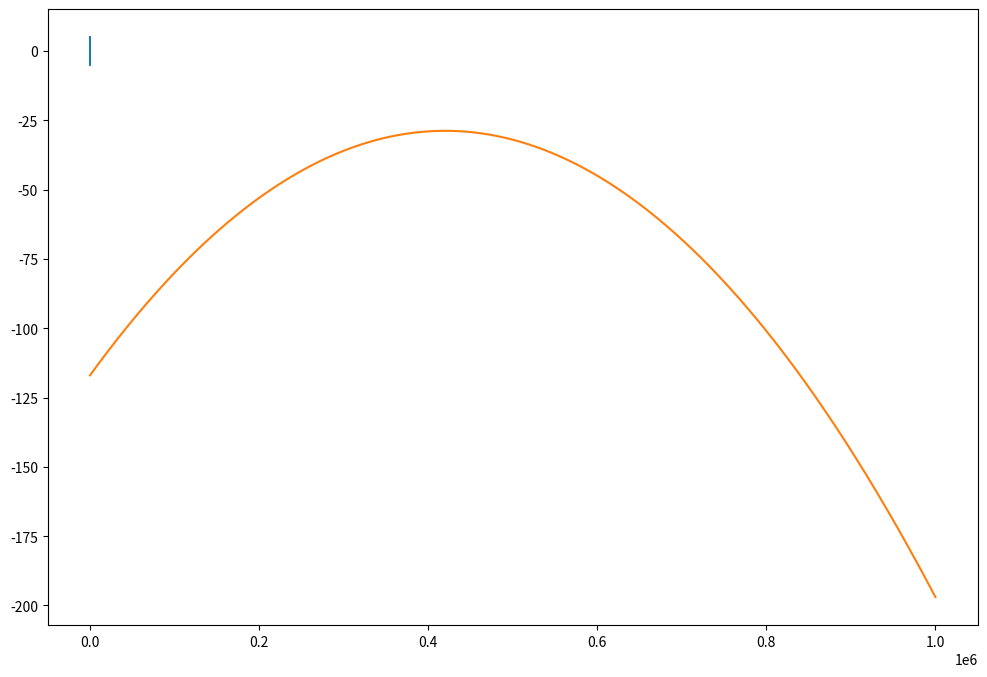

This chart was generated by the following Python code: (Note: this script raises an exception after producing the figure.)
import matplotlib.pyplot as plt
import numpy as np



def ps27_q14():
    x = np.linspace(-5, 5, 1000000)
    y = np.linspace(-5, 5, 1000000)
    z = lambda x, y: 4 * y ** 2 - 9 * x ** 2 - 8 * y - 32

    fig = plt.figure(figsize=(12, 8))
    ax = fig.add_subplot(1, 1, 1)
    ax.plot(x, y, z(x, y))

    zero_dict = {'x': 1000, 'y': 1000, 'z': 1000}
    for element in x:
        if np.abs(z(element)) < zero_dict['z']:
            zero_dict['x'] = element
            zero_dict['y'] = z(element)
    print(zero_dict)

    plt.show()




if __name__ == '__main__':
    ps27_q14()